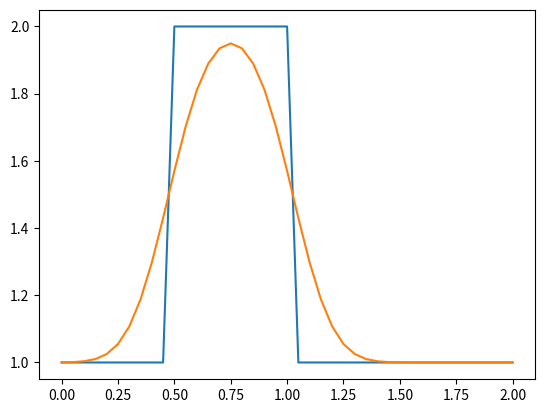

Write the Python code that produced this figure.
import numpy
from matplotlib import pyplot

nx = 41
dx = 2 / (nx - 1)
nt = 20
nu = .3
sigma = .2
dt = sigma * dx**2 / nu

#initial conditions
u = numpy.ones(nx)
u[int(.5 / dx) : int(1 / dx + 1)] = 2
pyplot.plot(numpy.linspace(0, 2, nx), u)
pyplot.savefig("Step3-graph_1")

un = numpy.ones(nx)

for n in range(nt):
    un = u.copy()
    for i in range(1, nx - 1):
        u[i] = un[i] + nu * dt / dx ** 2 * (un[i + 1] - 2 * un[i] + un[i - 1])

pyplot.plot(numpy.linspace(0, 2, nx), u)
pyplot.savefig("Step3-graph_2")
print(*u)
